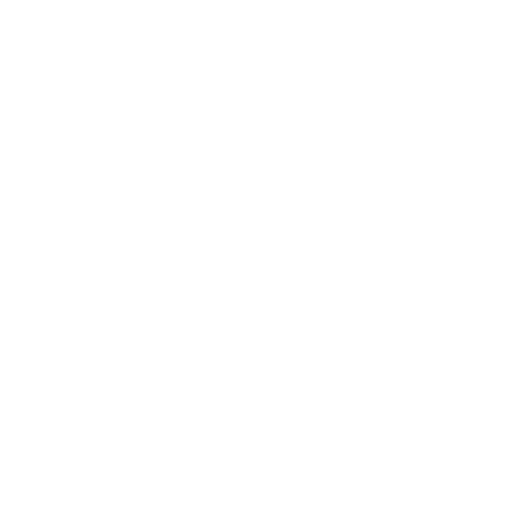
t = 0.00 s
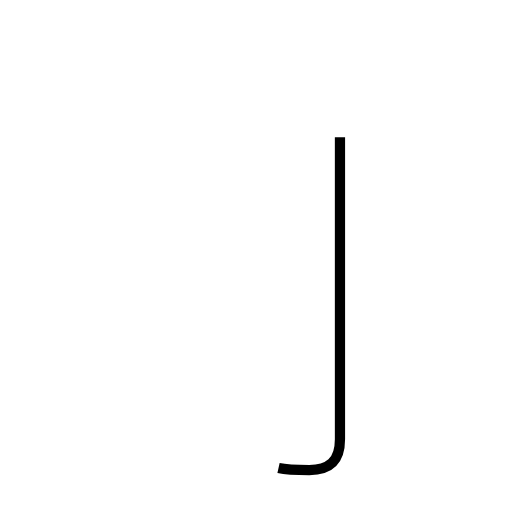
t = 1.12 s
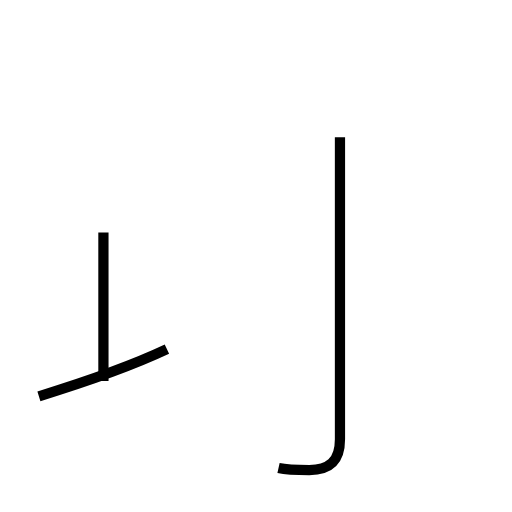
t = 1.96 s
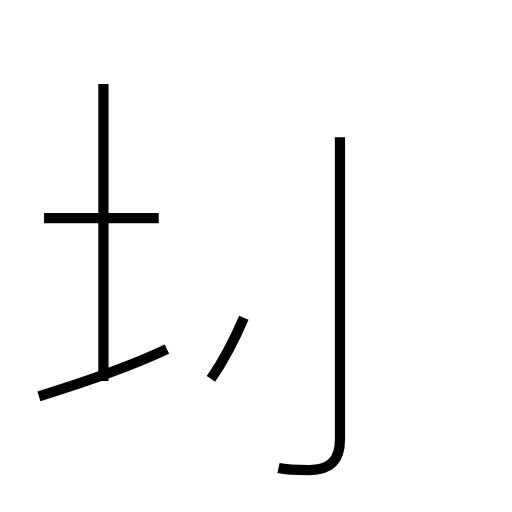
t = 2.93 s
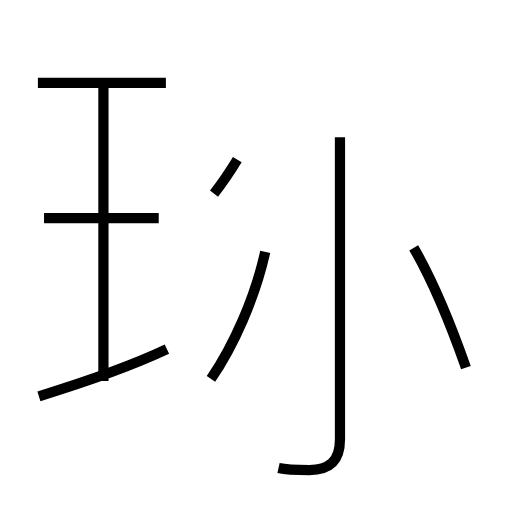
t = 4.01 s
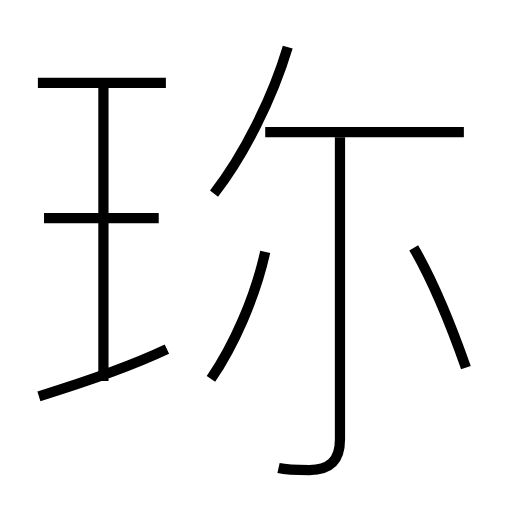
t = 4.96 s

The animated SVG that drew these frames (rendered in a browser with its animation timeline set to each time). Animation: 9 SMIL elements (animate=9); one cycle of 4.96 s.

<?xml version='1.0' encoding='utf-8'?>
<svg viewBox="0.0 -6.0 50.0 50.0" version="1.1" xmlns="http://www.w3.org/2000/svg"><rect x="-1000" y="-1000" width="2000" height="2000" stroke="white" fill="white" /><g style="fill:none;stroke:#000000;stroke-width:1"><path d="M 27.2 1.7 C 28.1 1.9 29.1 1.9 30.2 1.9 C 32.1 1.9 33.2 1.1 33.2 -1.1 L 33.2 -30.6 " transform="translate(0.0 38.0)" stroke-dasharray="37.407885179830686" stroke-dashoffset="37.407885179830686"><animate attributeName="stroke-dashoffset" from="37.407885179830686" to="0" dur="1.1222365553949205s" begin="0s; anim_end.end" fill="freeze" id="anim0" /></path><path d="M 3.8 -5.3 C 7.7 -6.5 12.7 -8.2 16.3 -9.9 " transform="translate(0.0 38.0)" stroke-dasharray="13.329468328394261" stroke-dashoffset="13.329468328394261"><animate attributeName="stroke-dashoffset" from="13.329468328394261" to="0" dur="0.39988404985182785s" begin="anim0.end" fill="freeze" id="anim1" /></path><path d="M 10.1 -6.8 L 10.1 -35.8 " transform="translate(0.0 38.0)" stroke-dasharray="28.999999999999996" stroke-dashoffset="28.999999999999996"><animate attributeName="stroke-dashoffset" from="28.999999999999996" to="0" dur="0.8699999999999999s" begin="anim1.end" fill="freeze" id="anim2" /></path><path d="M 15.5 -22.7 L 4.3 -22.7 " transform="translate(0.0 38.0)" stroke-dasharray="11.2" stroke-dashoffset="11.2"><animate attributeName="stroke-dashoffset" from="11.2" to="0" dur="0.33599999999999997s" begin="anim2.end" fill="freeze" id="anim3" /></path><path d="M 20.6 -7.0 C 22.8 -10.2 24.9 -14.9 25.9 -19.4 " transform="translate(0.0 38.0)" stroke-dasharray="13.559651079584366" stroke-dashoffset="13.559651079584366"><animate attributeName="stroke-dashoffset" from="13.559651079584366" to="0" dur="0.40678953238753096s" begin="anim3.end" fill="freeze" id="anim4" /></path><path d="M 16.2 -35.9 L 3.7 -35.9 " transform="translate(0.0 38.0)" stroke-dasharray="12.5" stroke-dashoffset="12.5"><animate attributeName="stroke-dashoffset" from="12.5" to="0" dur="0.375s" begin="anim4.end" fill="freeze" id="anim5" /></path><path d="M 45.5 -8.1 C 44.2 -11.8 42.2 -16.7 40.4 -19.8 " transform="translate(0.0 38.0)" stroke-dasharray="12.778703518769627" stroke-dashoffset="12.778703518769627"><animate attributeName="stroke-dashoffset" from="12.778703518769627" to="0" dur="0.3833611055630888s" begin="anim5.end" fill="freeze" id="anim6" /></path><path d="M 20.9 -25.1 C 23.8 -28.8 26.6 -34.4 28.1 -39.4 " transform="translate(0.0 38.0)" stroke-dasharray="16.091879588010283" stroke-dashoffset="16.091879588010283"><animate attributeName="stroke-dashoffset" from="16.091879588010283" to="0" dur="0.4827563876403085s" begin="anim6.end" fill="freeze" id="anim7" /></path><path d="M 45.3 -31.1 L 25.9 -31.1" transform="translate(0.0 38.0)" stroke-dasharray="19.4" stroke-dashoffset="19.4"><animate attributeName="stroke-dashoffset" from="19.4" to="0" dur="0.582s" begin="anim7.end" fill="freeze" id="anim_end" /></path></g></svg>
